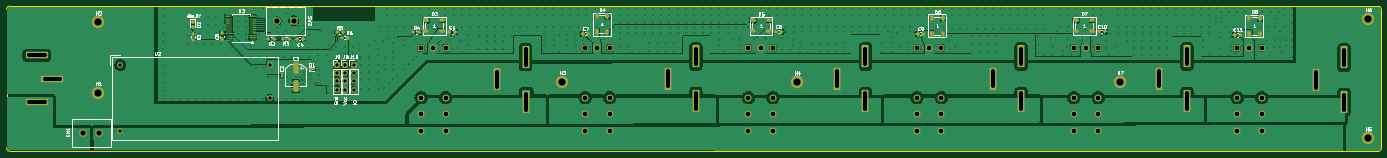
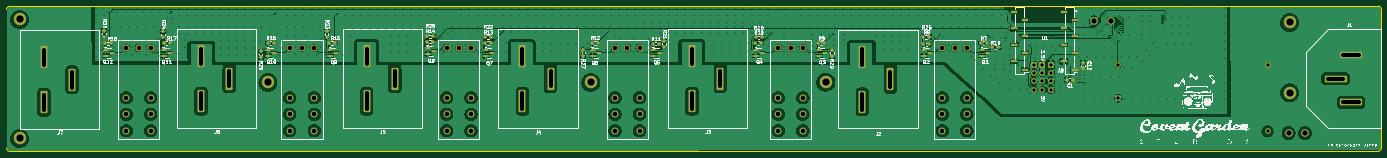
Circuit board: 11 layer files. Board 420.8 x 44.5 mm.
- bottom_copper: PCB_Rack-B_Cu.gbl (366252 bytes)
- bottom_mask: PCB_Rack-B_Mask.gbs (8029 bytes)
- paste: PCB_Rack-B_Paste.gbp (4688 bytes)
- bottom_silk: PCB_Rack-B_Silkscreen.gbo (244471 bytes)
- outline: PCB_Rack-Edge_Cuts.gm1 (1076 bytes)
- top_copper: PCB_Rack-F_Cu.gtl (248385 bytes)
- top_mask: PCB_Rack-F_Mask.gts (8099 bytes)
- paste: PCB_Rack-F_Paste.gtp (4783 bytes)
- top_silk: PCB_Rack-F_Silkscreen.gto (69854 bytes)
- drill: PCB_Rack-NPTH.drl (313 bytes)
- drill: PCB_Rack-PTH.drl (15921 bytes)

=== bottom_copper: PCB_Rack-B_Cu.gbl (366252 bytes, source omitted) ===
=== bottom_mask: PCB_Rack-B_Mask.gbs (8029 bytes, source omitted) ===
=== paste: PCB_Rack-B_Paste.gbp ===
G04 #@! TF.GenerationSoftware,KiCad,Pcbnew,9.0.2-9.0.2-0~ubuntu24.04.1*
G04 #@! TF.CreationDate,2025-06-12T12:16:46+02:00*
G04 #@! TF.ProjectId,PCB_Rack,5043425f-5261-4636-9b2e-6b696361645f,rev?*
G04 #@! TF.SameCoordinates,Original*
G04 #@! TF.FileFunction,Paste,Bot*
G04 #@! TF.FilePolarity,Positive*
%FSLAX46Y46*%
G04 Gerber Fmt 4.6, Leading zero omitted, Abs format (unit mm)*
G04 Created by KiCad (PCBNEW 9.0.2-9.0.2-0~ubuntu24.04.1) date 2025-06-12 12:16:46*
%MOMM*%
%LPD*%
G01*
G04 APERTURE LIST*
G04 Aperture macros list*
%AMRoundRect*
0 Rectangle with rounded corners*
0 $1 Rounding radius*
0 $2 $3 $4 $5 $6 $7 $8 $9 X,Y pos of 4 corners*
0 Add a 4 corners polygon primitive as box body*
4,1,4,$2,$3,$4,$5,$6,$7,$8,$9,$2,$3,0*
0 Add four circle primitives for the rounded corners*
1,1,$1+$1,$2,$3*
1,1,$1+$1,$4,$5*
1,1,$1+$1,$6,$7*
1,1,$1+$1,$8,$9*
0 Add four rect primitives between the rounded corners*
20,1,$1+$1,$2,$3,$4,$5,0*
20,1,$1+$1,$4,$5,$6,$7,0*
20,1,$1+$1,$6,$7,$8,$9,0*
20,1,$1+$1,$8,$9,$2,$3,0*%
G04 Aperture macros list end*
%ADD10RoundRect,0.150000X0.587500X0.150000X-0.587500X0.150000X-0.587500X-0.150000X0.587500X-0.150000X0*%
%ADD11RoundRect,0.237500X0.237500X-0.250000X0.237500X0.250000X-0.237500X0.250000X-0.237500X-0.250000X0*%
%ADD12RoundRect,0.237500X-0.250000X-0.237500X0.250000X-0.237500X0.250000X0.237500X-0.250000X0.237500X0*%
%ADD13RoundRect,0.237500X-0.237500X0.250000X-0.237500X-0.250000X0.237500X-0.250000X0.237500X0.250000X0*%
%ADD14RoundRect,0.237500X0.250000X0.237500X-0.250000X0.237500X-0.250000X-0.237500X0.250000X-0.237500X0*%
%ADD15R,1.900000X1.000000*%
%ADD16RoundRect,0.237500X-0.300000X-0.237500X0.300000X-0.237500X0.300000X0.237500X-0.300000X0.237500X0*%
%ADD17RoundRect,0.237500X0.237500X-0.300000X0.237500X0.300000X-0.237500X0.300000X-0.237500X-0.300000X0*%
G04 APERTURE END LIST*
D10*
X302637500Y-179050000D03*
X302637500Y-180950000D03*
X300762500Y-180000000D03*
D11*
X452160000Y-175092500D03*
X452160000Y-173267500D03*
D10*
X252557500Y-179050000D03*
X252557500Y-180950000D03*
X250682500Y-180000000D03*
D12*
X333717500Y-177030000D03*
X335542500Y-177030000D03*
X351507500Y-176650000D03*
X353332500Y-176650000D03*
D13*
X229390000Y-179197500D03*
X229390000Y-181022500D03*
D10*
X401952500Y-179050000D03*
X401952500Y-180950000D03*
X400077500Y-180000000D03*
D14*
X180312500Y-178260000D03*
X178487500Y-178260000D03*
D10*
X433910000Y-179100000D03*
X433910000Y-181000000D03*
X432035000Y-180050000D03*
D12*
X301077500Y-177000000D03*
X302902500Y-177000000D03*
X182087500Y-177000000D03*
X183912500Y-177000000D03*
X199567500Y-177460000D03*
X201392500Y-177460000D03*
X282457500Y-177260000D03*
X284282500Y-177260000D03*
D10*
X382940000Y-179050000D03*
X382940000Y-180950000D03*
X381065000Y-180000000D03*
X353057500Y-178490000D03*
X353057500Y-180390000D03*
X351182500Y-179440000D03*
X335217500Y-179110000D03*
X335217500Y-181010000D03*
X333342500Y-180060000D03*
X201167500Y-179050000D03*
X201167500Y-180950000D03*
X199292500Y-180000000D03*
D14*
X201442500Y-175160000D03*
X199617500Y-175160000D03*
D15*
X158460000Y-167435000D03*
X155160000Y-169975000D03*
X158460000Y-172515000D03*
X155160000Y-175055000D03*
X158460000Y-177595000D03*
X155160000Y-180135000D03*
X158460000Y-182675000D03*
X155160000Y-185215000D03*
X170400000Y-185220000D03*
X173700000Y-182680000D03*
X170400000Y-180140000D03*
X173700000Y-177600000D03*
X170400000Y-175060000D03*
X173700000Y-172520000D03*
X170400000Y-169980000D03*
X173700000Y-167440000D03*
D10*
X183467500Y-179050000D03*
X183467500Y-180950000D03*
X181592500Y-180000000D03*
X233350000Y-179050000D03*
X233350000Y-180950000D03*
X231475000Y-180000000D03*
D11*
X384020000Y-175282500D03*
X384020000Y-173457500D03*
D12*
X381392500Y-177000000D03*
X383217500Y-177000000D03*
X400297500Y-177000000D03*
X402122500Y-177000000D03*
D16*
X155767500Y-188340000D03*
X157492500Y-188340000D03*
D11*
X434100000Y-175332500D03*
X434100000Y-173507500D03*
D12*
X450027500Y-177150000D03*
X451852500Y-177150000D03*
X250987500Y-177000000D03*
X252812500Y-177000000D03*
D17*
X152580000Y-184752500D03*
X152580000Y-183027500D03*
D10*
X284020000Y-179050000D03*
X284020000Y-180950000D03*
X282145000Y-180000000D03*
D13*
X404220000Y-179617500D03*
X404220000Y-181442500D03*
D12*
X231777500Y-177000000D03*
X233602500Y-177000000D03*
D14*
X353332500Y-175020000D03*
X351507500Y-175020000D03*
D10*
X451657500Y-179090000D03*
X451657500Y-180990000D03*
X449782500Y-180040000D03*
D14*
X335542500Y-175170000D03*
X333717500Y-175170000D03*
D11*
X280750000Y-178342500D03*
X280750000Y-176517500D03*
D13*
X305490000Y-179087500D03*
X305490000Y-180912500D03*
D12*
X432110000Y-177050000D03*
X433935000Y-177050000D03*
D14*
X252782500Y-175280000D03*
X250957500Y-175280000D03*
M02*

=== bottom_silk: PCB_Rack-B_Silkscreen.gbo (244471 bytes, source omitted) ===
=== outline: PCB_Rack-Edge_Cuts.gm1 ===
G04 #@! TF.GenerationSoftware,KiCad,Pcbnew,9.0.2-9.0.2-0~ubuntu24.04.1*
G04 #@! TF.CreationDate,2025-06-12T12:16:46+02:00*
G04 #@! TF.ProjectId,PCB_Rack,5043425f-5261-4636-9b2e-6b696361645f,rev?*
G04 #@! TF.SameCoordinates,Original*
G04 #@! TF.FileFunction,Profile,NP*
%FSLAX46Y46*%
G04 Gerber Fmt 4.6, Leading zero omitted, Abs format (unit mm)*
G04 Created by KiCad (PCBNEW 9.0.2-9.0.2-0~ubuntu24.04.1) date 2025-06-12 12:16:46*
%MOMM*%
%LPD*%
G01*
G04 APERTURE LIST*
G04 #@! TA.AperFunction,Profile*
%ADD10C,0.050000*%
G04 #@! TD*
G04 APERTURE END LIST*
D10*
X482000000Y-209240000D02*
G75*
G02*
X481000000Y-210240000I-1000000J0D01*
G01*
X61250000Y-166740000D02*
X61250000Y-209190000D01*
X62250000Y-210190000D02*
G75*
G02*
X61250000Y-209190000I0J1000000D01*
G01*
X482000000Y-209240000D02*
X482000000Y-166790000D01*
X62250000Y-210190000D02*
X481000000Y-210240000D01*
X61250000Y-166740000D02*
G75*
G02*
X62250000Y-165740000I1000000J0D01*
G01*
X481010000Y-165800000D02*
X62250000Y-165740000D01*
X481010000Y-165800000D02*
G75*
G02*
X482000000Y-166790000I0J-990000D01*
G01*
M02*

=== top_copper: PCB_Rack-F_Cu.gtl (248385 bytes, source omitted) ===
=== top_mask: PCB_Rack-F_Mask.gts (8099 bytes, source omitted) ===
=== paste: PCB_Rack-F_Paste.gtp ===
G04 #@! TF.GenerationSoftware,KiCad,Pcbnew,9.0.2-9.0.2-0~ubuntu24.04.1*
G04 #@! TF.CreationDate,2025-06-12T12:16:46+02:00*
G04 #@! TF.ProjectId,PCB_Rack,5043425f-5261-4636-9b2e-6b696361645f,rev?*
G04 #@! TF.SameCoordinates,Original*
G04 #@! TF.FileFunction,Paste,Top*
G04 #@! TF.FilePolarity,Positive*
%FSLAX46Y46*%
G04 Gerber Fmt 4.6, Leading zero omitted, Abs format (unit mm)*
G04 Created by KiCad (PCBNEW 9.0.2-9.0.2-0~ubuntu24.04.1) date 2025-06-12 12:16:46*
%MOMM*%
%LPD*%
G01*
G04 APERTURE LIST*
G04 Aperture macros list*
%AMRoundRect*
0 Rectangle with rounded corners*
0 $1 Rounding radius*
0 $2 $3 $4 $5 $6 $7 $8 $9 X,Y pos of 4 corners*
0 Add a 4 corners polygon primitive as box body*
4,1,4,$2,$3,$4,$5,$6,$7,$8,$9,$2,$3,0*
0 Add four circle primitives for the rounded corners*
1,1,$1+$1,$2,$3*
1,1,$1+$1,$4,$5*
1,1,$1+$1,$6,$7*
1,1,$1+$1,$8,$9*
0 Add four rect primitives between the rounded corners*
20,1,$1+$1,$2,$3,$4,$5,0*
20,1,$1+$1,$4,$5,$6,$7,0*
20,1,$1+$1,$6,$7,$8,$9,0*
20,1,$1+$1,$8,$9,$2,$3,0*%
G04 Aperture macros list end*
%ADD10RoundRect,0.237500X0.300000X0.237500X-0.300000X0.237500X-0.300000X-0.237500X0.300000X-0.237500X0*%
%ADD11RoundRect,0.090000X0.660000X0.360000X-0.660000X0.360000X-0.660000X-0.360000X0.660000X-0.360000X0*%
%ADD12RoundRect,0.237500X-0.300000X-0.237500X0.300000X-0.237500X0.300000X0.237500X-0.300000X0.237500X0*%
%ADD13RoundRect,0.237500X-0.237500X0.287500X-0.237500X-0.287500X0.237500X-0.287500X0.237500X0.287500X0*%
%ADD14RoundRect,0.237500X-0.250000X-0.237500X0.250000X-0.237500X0.250000X0.237500X-0.250000X0.237500X0*%
%ADD15RoundRect,0.237500X0.250000X0.237500X-0.250000X0.237500X-0.250000X-0.237500X0.250000X-0.237500X0*%
%ADD16RoundRect,0.090000X0.360000X-0.660000X0.360000X0.660000X-0.360000X0.660000X-0.360000X-0.660000X0*%
%ADD17RoundRect,0.090000X-0.090000X0.139000X-0.090000X-0.139000X0.090000X-0.139000X0.090000X0.139000X0*%
%ADD18RoundRect,0.237500X0.237500X-0.250000X0.237500X0.250000X-0.237500X0.250000X-0.237500X-0.250000X0*%
%ADD19RoundRect,0.075000X-0.390000X-0.275000X0.390000X-0.275000X0.390000X0.275000X-0.390000X0.275000X0*%
%ADD20RoundRect,0.075000X-0.075000X-0.275000X0.075000X-0.275000X0.075000X0.275000X-0.075000X0.275000X0*%
%ADD21R,1.750000X0.450000*%
%ADD22RoundRect,0.240000X0.560000X-1.510000X0.560000X1.510000X-0.560000X1.510000X-0.560000X-1.510000X0*%
%ADD23RoundRect,0.237500X-0.237500X0.300000X-0.237500X-0.300000X0.237500X-0.300000X0.237500X0.300000X0*%
G04 APERTURE END LIST*
D10*
X438857500Y-174585000D03*
X437132500Y-174585000D03*
D11*
X294575000Y-173440000D03*
X294575000Y-170140000D03*
X289675000Y-170140000D03*
X289675000Y-173440000D03*
D12*
X395587500Y-173490000D03*
X397312500Y-173490000D03*
D13*
X118285000Y-170542500D03*
X118285000Y-172292500D03*
D12*
X296627500Y-173570000D03*
X298352500Y-173570000D03*
D14*
X141387500Y-175765000D03*
X143212500Y-175765000D03*
D15*
X165822500Y-175420000D03*
X163997500Y-175420000D03*
D16*
X241865000Y-173760000D03*
X245165000Y-173760000D03*
X245165000Y-168860000D03*
X241865000Y-168860000D03*
D10*
X341822500Y-174200000D03*
X340097500Y-174200000D03*
D11*
X194570000Y-173440000D03*
X194570000Y-170140000D03*
X189670000Y-170140000D03*
X189670000Y-173440000D03*
D16*
X441507500Y-174290000D03*
X444807500Y-174290000D03*
X444807500Y-169390000D03*
X441507500Y-169390000D03*
D14*
X185787500Y-173820000D03*
X187612500Y-173820000D03*
D10*
X239327500Y-174160000D03*
X237602500Y-174160000D03*
D15*
X164092500Y-173740000D03*
X162267500Y-173740000D03*
D17*
X145410000Y-186387500D03*
X145410000Y-187252500D03*
D18*
X118260000Y-176142500D03*
X118260000Y-174317500D03*
D19*
X154415000Y-185000000D03*
D20*
X155300000Y-185000000D03*
D12*
X150187500Y-175765000D03*
X151912500Y-175765000D03*
D21*
X136600000Y-176075000D03*
X136600000Y-175425000D03*
X136600000Y-174775000D03*
X136600000Y-174125000D03*
X136600000Y-173475000D03*
X136600000Y-172825000D03*
X136600000Y-172175000D03*
X136600000Y-171525000D03*
X136600000Y-170875000D03*
X136600000Y-170225000D03*
X136600000Y-169575000D03*
X136600000Y-168925000D03*
X129400000Y-168925000D03*
X129400000Y-169575000D03*
X129400000Y-170225000D03*
X129400000Y-170875000D03*
X129400000Y-171525000D03*
X129400000Y-172175000D03*
X129400000Y-172825000D03*
X129400000Y-173475000D03*
X129400000Y-174125000D03*
X129400000Y-174775000D03*
X129400000Y-175425000D03*
X129400000Y-176075000D03*
D16*
X344446411Y-174240000D03*
X347746411Y-174240000D03*
X347746411Y-169340000D03*
X344446411Y-169340000D03*
D15*
X147662500Y-175765000D03*
X145837500Y-175765000D03*
D22*
X149750000Y-184650000D03*
X149750000Y-190250000D03*
D11*
X393475000Y-173440000D03*
X393475000Y-170140000D03*
X388575000Y-170140000D03*
X388575000Y-173440000D03*
D12*
X196807500Y-173650000D03*
X198532500Y-173650000D03*
D23*
X127150000Y-174087500D03*
X127150000Y-175812500D03*
M02*

=== top_silk: PCB_Rack-F_Silkscreen.gto (69854 bytes, source omitted) ===
=== drill: PCB_Rack-NPTH.drl ===
M48
; DRILL file {KiCad 9.0.2-9.0.2-0~ubuntu24.04.1} date 2025-06-12T12:16:41+0200
; FORMAT={-:-/ absolute / metric / decimal}
; #@! TF.CreationDate,2025-06-12T12:16:41+02:00
; #@! TF.GenerationSoftware,Kicad,Pcbnew,9.0.2-9.0.2-0~ubuntu24.04.1
; #@! TF.FileFunction,NonPlated,1,2,NPTH
FMAT,2
METRIC
%
G90
G05
M30

=== drill: PCB_Rack-PTH.drl (15921 bytes, source omitted) ===
